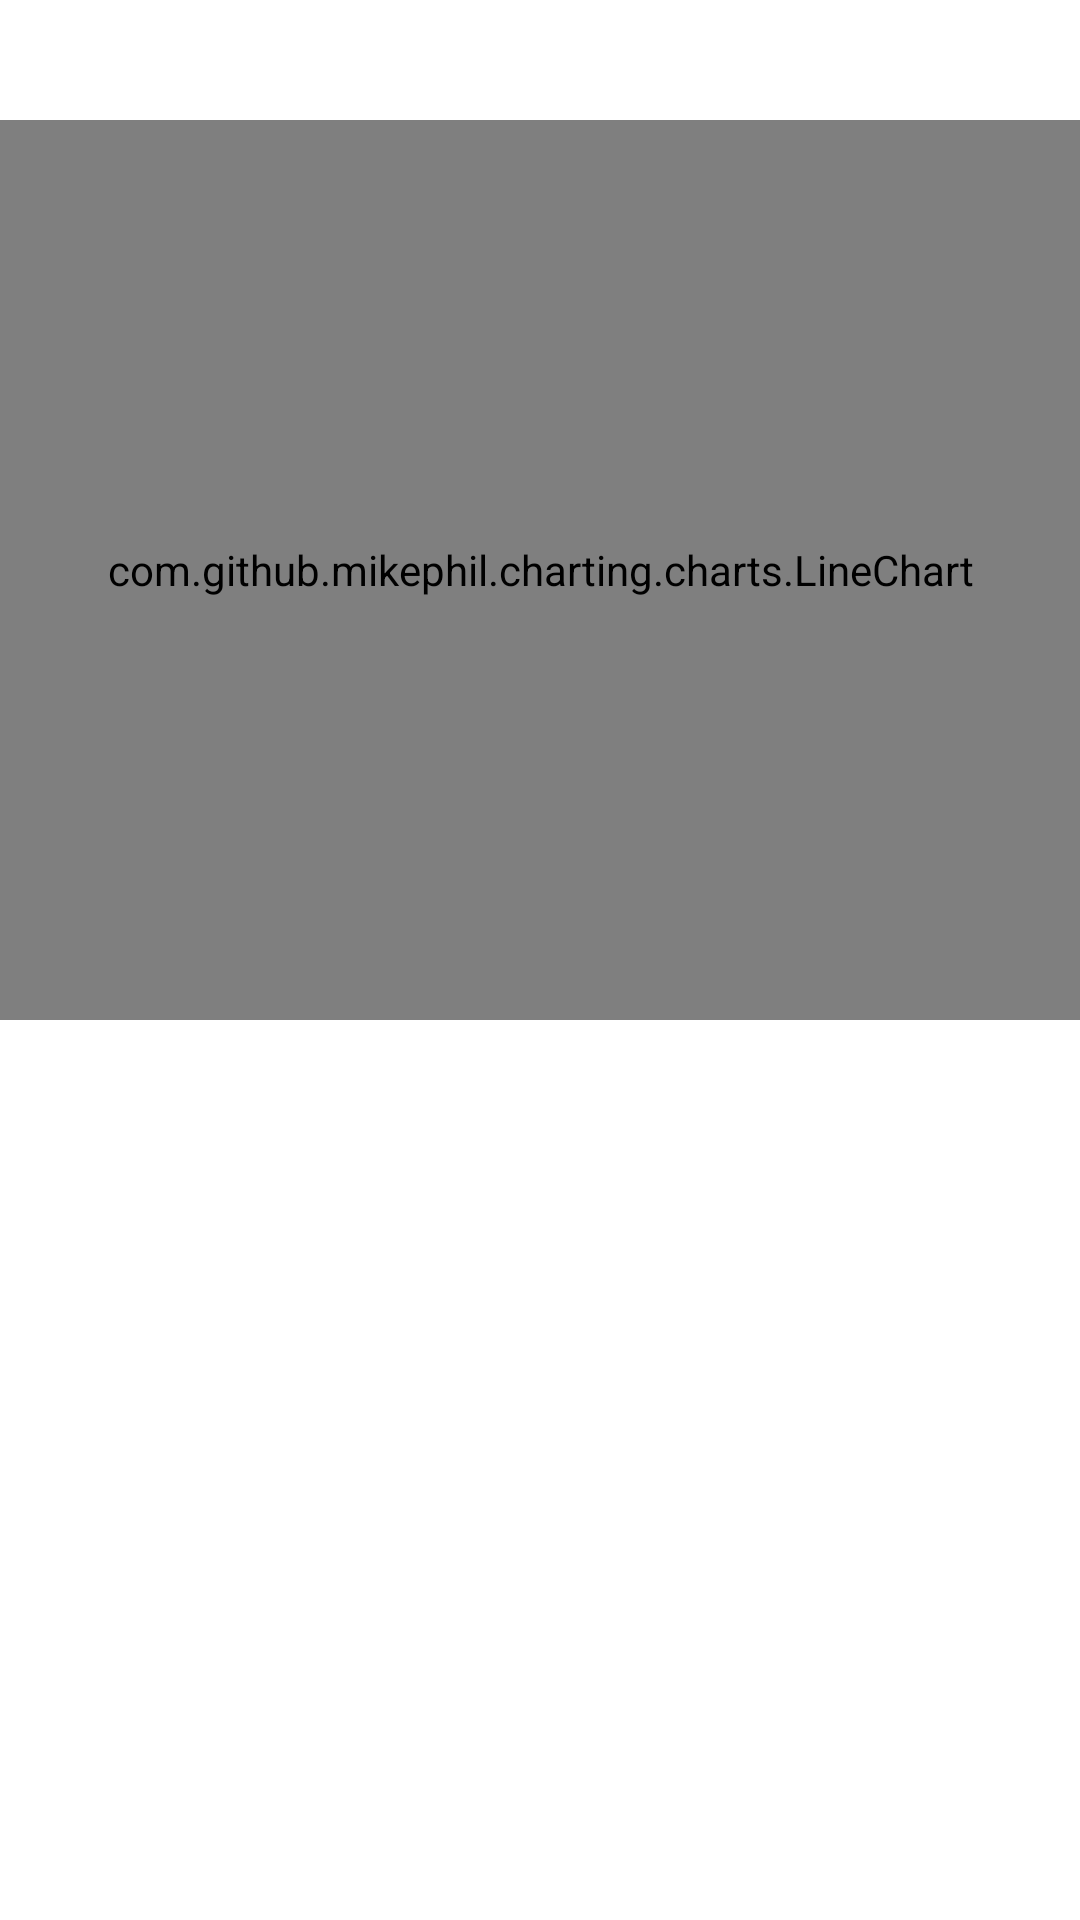

Android layout source for this screen:
<!-- AndroidManifest.xml: application theme Theme.MyHomeApplication -->
<!-- res/layout/fragment_c_o2.xml -->
<?xml version="1.0" encoding="utf-8"?>
<FrameLayout xmlns:android="http://schemas.android.com/apk/res/android"
    xmlns:app="http://schemas.android.com/apk/res-auto"
    xmlns:tools="http://schemas.android.com/tools"
    android:layout_width="match_parent"
    android:layout_height="match_parent"
    tools:context=".View.CO2Fragment"
    android:paddingTop="40dp">

    <androidx.constraintlayout.widget.ConstraintLayout
        android:layout_width="match_parent"
        android:layout_height="match_parent">


        <com.github.mikephil.charting.charts.LineChart
            android:id="@+id/cO2DetailsGraph"
            android:layout_width="match_parent"
            android:layout_height="300dp"
            app:layout_constraintStart_toStartOf="parent"
            app:layout_constraintTop_toTopOf="parent" />

        <androidx.recyclerview.widget.RecyclerView
            android:id="@+id/recyclerViewCO2Details"
            android:layout_width="match_parent"
            android:layout_height="300dp"
            app:layout_constraintBottom_toBottomOf="parent"
            app:layout_constraintEnd_toEndOf="parent"
            app:layout_constraintStart_toStartOf="parent"
            app:layout_constraintTop_toBottomOf="@+id/cO2DetailsGraph" />


    </androidx.constraintlayout.widget.ConstraintLayout>


</FrameLayout>
<!-- resources referenced by this layout -->
<resources>
  <style name="Theme.MyHomeApplication" parent="Theme.MaterialComponents.DayNight.NoActionBar">
          
          <item name="colorPrimary">@color/green_pale</item>
          <item name="colorPrimaryVariant">@color/purple_700</item>
          <item name="colorOnPrimary">@color/white</item>
          
          <item name="colorSecondary">@color/teal_200</item>
          <item name="colorSecondaryVariant">@color/teal_700</item>
          <item name="colorOnSecondary">@color/black</item>
          
          <item name="android:statusBarColor" tools:targetApi="l">?attr/colorOnPrimary</item>
          
      </style>
  <color name="green_pale">#4B6C53</color>
  <color name="purple_700">#FF3700B3</color>
  <color name="white">#FFFFFFFF</color>
  <color name="teal_200">#FF03DAC5</color>
  <color name="teal_700">#FF018786</color>
  <color name="black">#FF000000</color>
</resources>
